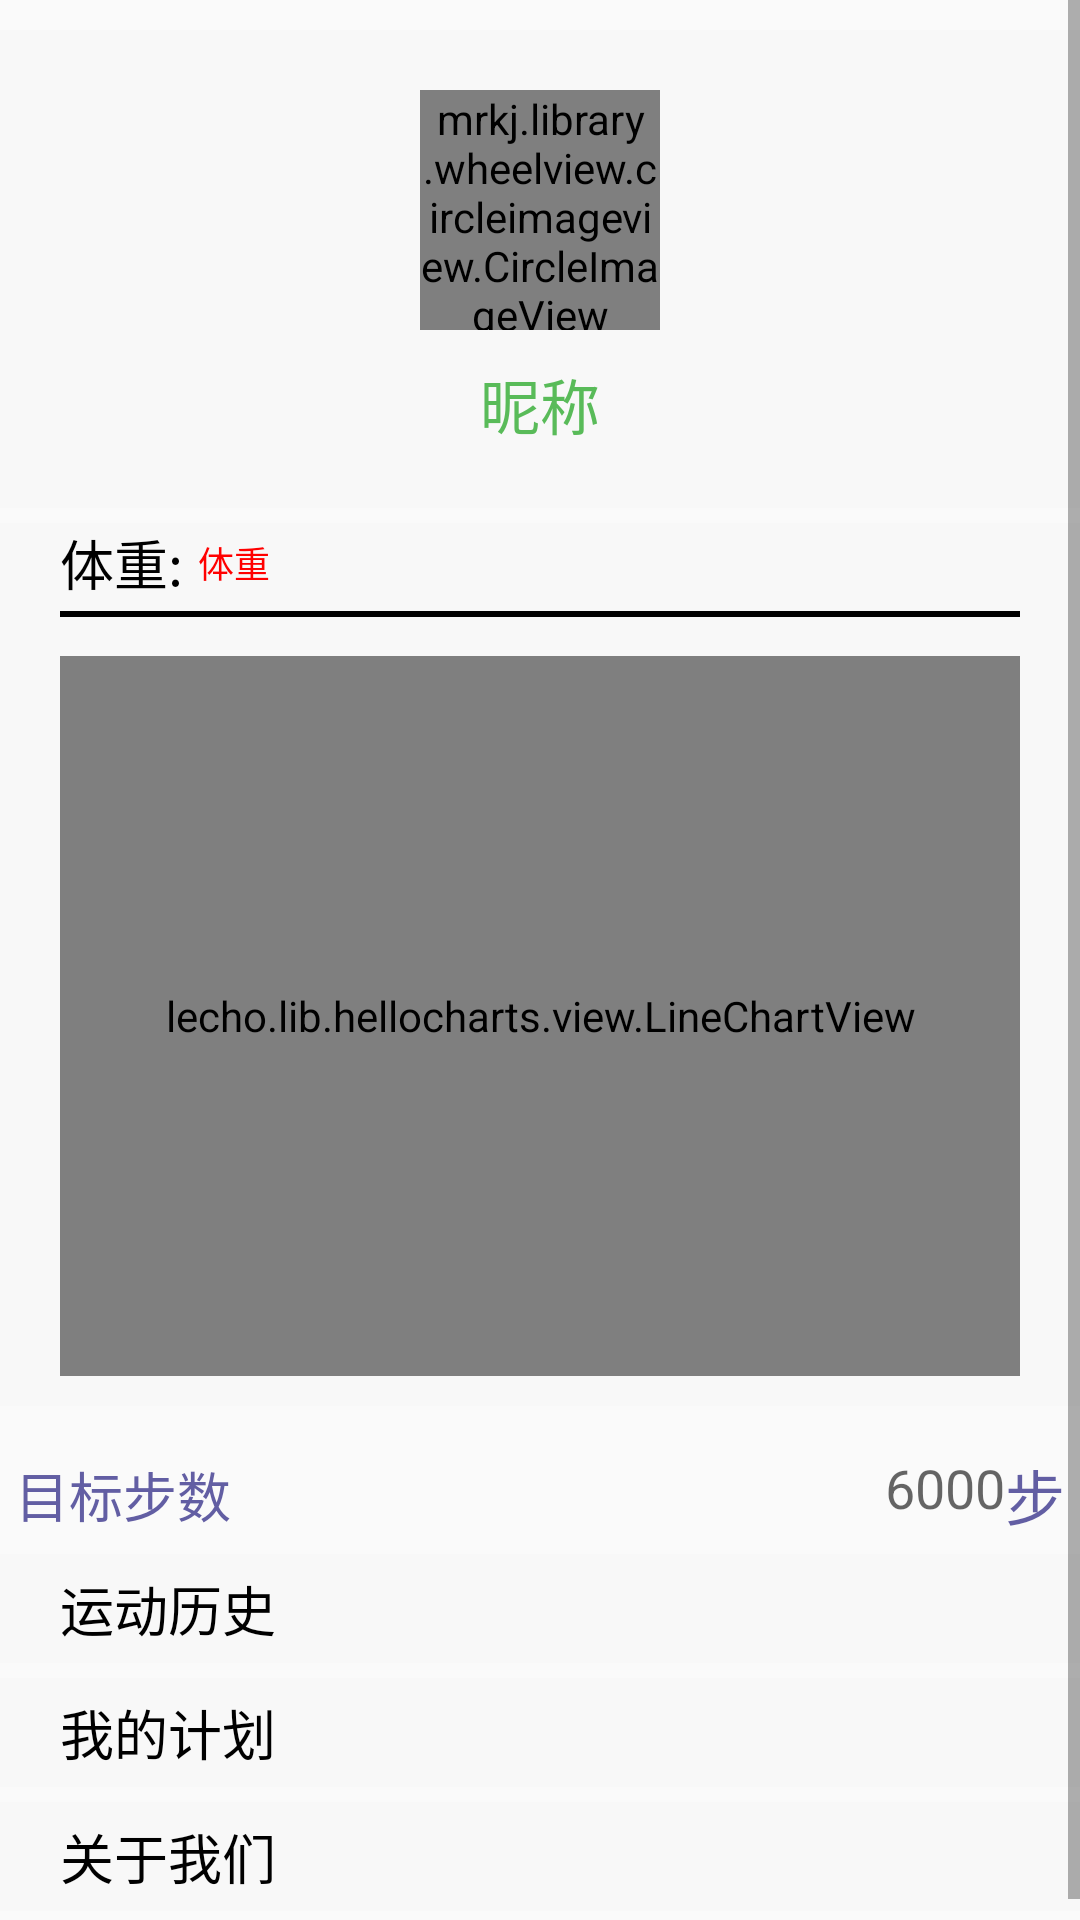

Layout XML and referenced resources for this Android screen:
<!-- AndroidManifest.xml: application theme AppTheme -->
<!-- res/layout/fragment_mine.xml -->
<?xml version="1.0" encoding="utf-8"?>
<LinearLayout xmlns:android="http://schemas.android.com/apk/res/android"
xmlns:tools="http://schemas.android.com/tools"
android:layout_width="match_parent"
android:layout_height="match_parent"
xmlns:app="http://schemas.android.com/apk/res-auto"
android:orientation="vertical"
tools:context=".fragment.MineFragment">

<ScrollView
    android:layout_width="match_parent"
    android:layout_height="match_parent">

    <LinearLayout
        android:layout_width="match_parent"
        android:layout_height="match_parent"
        android:orientation="vertical">

        <LinearLayout
            android:layout_width="match_parent"
            android:layout_height="wrap_content"
            android:layout_marginTop="@dimen/width_size_10"
            android:background="@color/watm_background_gray"
            android:orientation="vertical">

            <mrkj.library.wheelview.circleimageview.CircleImageView
                android:id="@+id/head_pic"
                android:layout_width="@dimen/width_size_80"
                android:layout_height="@dimen/width_size_80"
                android:layout_gravity="center_horizontal"
                android:layout_marginTop="@dimen/width_size_20"
                android:src="@mipmap/tx"
                app:border_color="@android:color/transparent" />

            <LinearLayout
                android:layout_width="match_parent"
                android:layout_height="wrap_content"
                android:layout_marginBottom="@dimen/font_size_20"
                android:layout_marginTop="@dimen/width_size_10"
                android:gravity="center_vertical"
                android:orientation="horizontal">

                <TextView
                    android:layout_width="@dimen/width_size_0"
                    android:layout_height="wrap_content"
                    android:layout_weight="1"
                    android:gravity="right"
                    android:text="昵称："
                    android:textColor="@color/theme_blue_two"
                    android:textSize="@dimen/font_size_20"
                    android:visibility="invisible" />

                <TextView
                    android:id="@+id/show_name"
                    android:layout_width="@dimen/width_size_0"
                    android:layout_height="wrap_content"
                    android:layout_weight="1"
                    android:gravity="center"
                    android:text="@string/nick"
                    android:textColor="@color/green_two"
                    android:textSize="@dimen/font_size_20" />

                <ImageButton
                    android:id="@+id/change_person_values"
                    android:layout_width="@dimen/width_size_0"
                    android:layout_height="wrap_content"
                    android:layout_weight="1"
                    android:background="@null"
                    android:scaleType="fitStart"
                    android:src="@drawable/change_selector" />
            </LinearLayout>
        </LinearLayout>

        <LinearLayout
            android:layout_width="match_parent"
            android:layout_height="@dimen/width_size_0"
            android:layout_marginBottom="@dimen/width_size_5"
            android:layout_marginTop="@dimen/width_size_5"
            android:layout_weight="1"
            android:background="@color/watm_background_gray"
            android:orientation="vertical">

            <LinearLayout
                android:layout_width="match_parent"
                android:layout_height="wrap_content"
                android:orientation="horizontal">

                <TextView
                    android:layout_width="wrap_content"
                    android:layout_height="wrap_content"
                    android:layout_marginLeft="@dimen/width_size_20"
                    android:text="体重:"
                    android:layout_marginRight="5dp"
                    android:textColor="@color/black"
                    android:textSize="@dimen/font_size_18" />

                <TextView
                    android:id="@+id/want"
                    android:layout_width="@dimen/width_size_0"
                    android:layout_height="wrap_content"
                    android:layout_gravity="center_vertical"
                    android:layout_weight="1"
                    android:text="体重"
                    android:textColor="@color/red"
                    android:textSize="12sp" />
            </LinearLayout>

            <TextView
                android:layout_width="match_parent"
                android:layout_height="@dimen/width_size_2"
                android:layout_marginBottom="@dimen/width_size_3"
                android:layout_marginLeft="@dimen/width_size_20"
                android:layout_marginRight="@dimen/width_size_20"
                android:layout_marginTop="@dimen/width_size_3"
                android:background="@color/black" />

            <lecho.lib.hellocharts.view.LineChartView
                android:id="@+id/step_chart"
                android:layout_width="match_parent"
                android:layout_height="@dimen/width_size_240"
                android:layout_marginBottom="@dimen/width_size_10"
                android:layout_marginLeft="@dimen/width_size_20"
                android:layout_marginRight="@dimen/width_size_20"
                android:layout_marginTop="@dimen/width_size_10" />
        </LinearLayout>

        <LinearLayout
            android:layout_width="match_parent"
            android:layout_height="wrap_content"
            android:layout_marginTop="@dimen/width_size_10"
            android:background="@drawable/gray_background"
            android:focusable="true"
            android:focusableInTouchMode="true"
            android:gravity="center_vertical"
            android:orientation="horizontal">

            <TextView
                android:layout_width="wrap_content"
                android:layout_height="wrap_content"
                android:layout_marginLeft="@dimen/width_size_5"
                android:text="目标步数"
                android:textColor="@color/theme_blue_one"
                android:textSize="@dimen/font_size_18" />

            <EditText
                android:id="@+id/change_step"
                android:layout_width="@dimen/width_size_0"
                android:layout_height="match_parent"
                android:layout_weight="1"
                android:background="@null"
                android:gravity="right"
                android:hint="6000"
                android:maxLength="5"
                android:numeric="integer"
                android:textColor="@color/theme_blue_one"
                android:textSize="@dimen/font_size_18" />

            <TextView
                android:layout_width="wrap_content"
                android:layout_height="wrap_content"
                android:layout_marginRight="@dimen/width_size_5"
                android:text="步"
                android:textColor="@color/theme_blue_one"
                android:textSize="@dimen/font_size_20" />
        </LinearLayout>



        <TextView
            android:id="@+id/sport_btn"
            android:layout_width="match_parent"
            android:layout_height="wrap_content"
            android:layout_marginTop="@dimen/width_size_5"
            android:background="@color/watm_background_gray"
            android:drawableRight="@mipmap/mrkj_go_to"
            android:paddingBottom="@dimen/width_size_5"
            android:paddingLeft="@dimen/width_size_20"
            android:paddingRight="@dimen/width_size_20"
            android:paddingTop="@dimen/width_size_5"
            android:text="@string/sport_history"
            android:textColor="@color/black"
            android:textSize="@dimen/font_size_18" />

        <TextView
            android:id="@+id/plan_btn"
            android:layout_width="match_parent"
            android:layout_height="wrap_content"
            android:layout_marginTop="@dimen/width_size_5"
            android:background="@color/watm_background_gray"
            android:drawableRight="@mipmap/mrkj_go_to"
            android:paddingBottom="@dimen/width_size_5"
            android:paddingLeft="@dimen/width_size_20"
            android:paddingRight="@dimen/width_size_20"
            android:paddingTop="@dimen/width_size_5"
            android:text="我的计划"
            android:textColor="@color/black"
            android:textSize="@dimen/font_size_18" />

        <TextView
            android:id="@+id/about_btn"
            android:layout_width="match_parent"
            android:layout_height="wrap_content"
            android:layout_marginBottom="@dimen/width_size_10"
            android:layout_marginTop="@dimen/width_size_5"
            android:background="@color/watm_background_gray"
            android:drawableRight="@mipmap/mrkj_go_to"
            android:paddingBottom="@dimen/width_size_5"
            android:paddingLeft="@dimen/width_size_20"
            android:paddingRight="@dimen/width_size_20"
            android:paddingTop="@dimen/width_size_5"
            android:text="@string/about"
            android:textColor="@color/black"
            android:textSize="@dimen/font_size_18" />
    </LinearLayout>
</ScrollView>

</LinearLayout>
<!-- resources referenced by this layout -->
<resources>
  <color name="black">#000000</color>
  <color name="green_two">#59BB59</color>
  <color name="red">#ff0000</color>
  <color name="theme_blue_one">#625EA3</color>
  <color name="theme_blue_two">#4592F3</color>
  <color name="watm_background_gray">#F8F8F8</color>
  <dimen name="font_size_18">18sp</dimen>
  <dimen name="font_size_20">20sp</dimen>
  <dimen name="width_size_0">0dp</dimen>
  <dimen name="width_size_10">10dp</dimen>
  <dimen name="width_size_2">2dp</dimen>
  <dimen name="width_size_20">20dp</dimen>
  <dimen name="width_size_240">240dp</dimen>
  <dimen name="width_size_3">3dp</dimen>
  <dimen name="width_size_5">5dp</dimen>
  <dimen name="width_size_80">80dp</dimen>
  <!-- mipmap tx: jpg bitmap (mipmap-hdpi, 78331 bytes) -->
  <string name="about">关于我们</string>
  <string name="nick">昵称</string>
  <string name="sport_history">运动历史</string>
  <style name="AppTheme" parent="Theme.AppCompat.Light.NoActionBar">
          
          <item name="colorPrimary">@color/colorPrimary</item>
          <item name="colorPrimaryDark">@color/colorPrimaryDark</item>
          <item name="colorAccent">@color/colorAccent</item>
      </style>
  <color name="colorPrimary">#3F51B5</color>
  <color name="colorPrimaryDark">#303F9F</color>
  <color name="colorAccent">#FF4081</color>
</resources>
